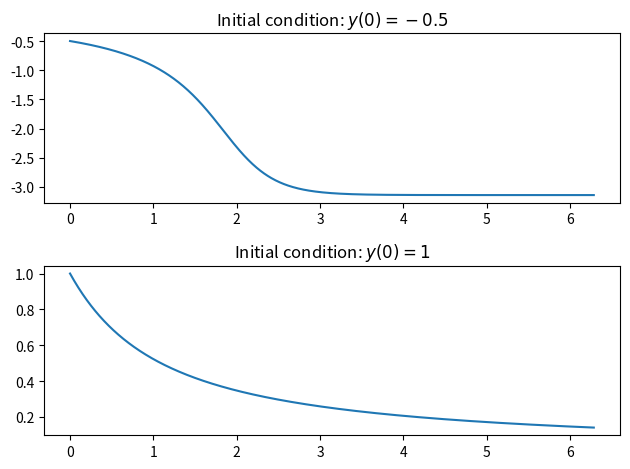

Source code (Python):
#!/usr/bin/python3
from scipy.integrate import odeint
import numpy as np
import matplotlib.pyplot as plt

def dydx(y,x):
    """
    Make a function that takes in two values, y and x,
    and then returns $\\frac{dy}{dx}$
    """
    return -y*np.sin(y)

xs = np.linspace(0, 2*np.pi, 1000)    # The domain we want the solution over

y0 = -0.5    # The first initial condition
sol1 = odeint(dydx, y0, xs)   # Use odeint to solve the problem

y0 = 1    # The second set of initial conditions
sol2 = odeint(dydx, y0, xs)   # Again using odeint

plt.subplot(211)   # Make a subplot with 2 rows and 1 column, start at the first axis
plt.plot(xs,sol1)
plt.title('Initial condition: $y(0) = -0.5$')

plt.subplot(212)   # Move to the second axis
plt.plot(xs,sol2)
plt.title('Initial condition: $y(0) = 1$')

plt.tight_layout()
plt.show()
